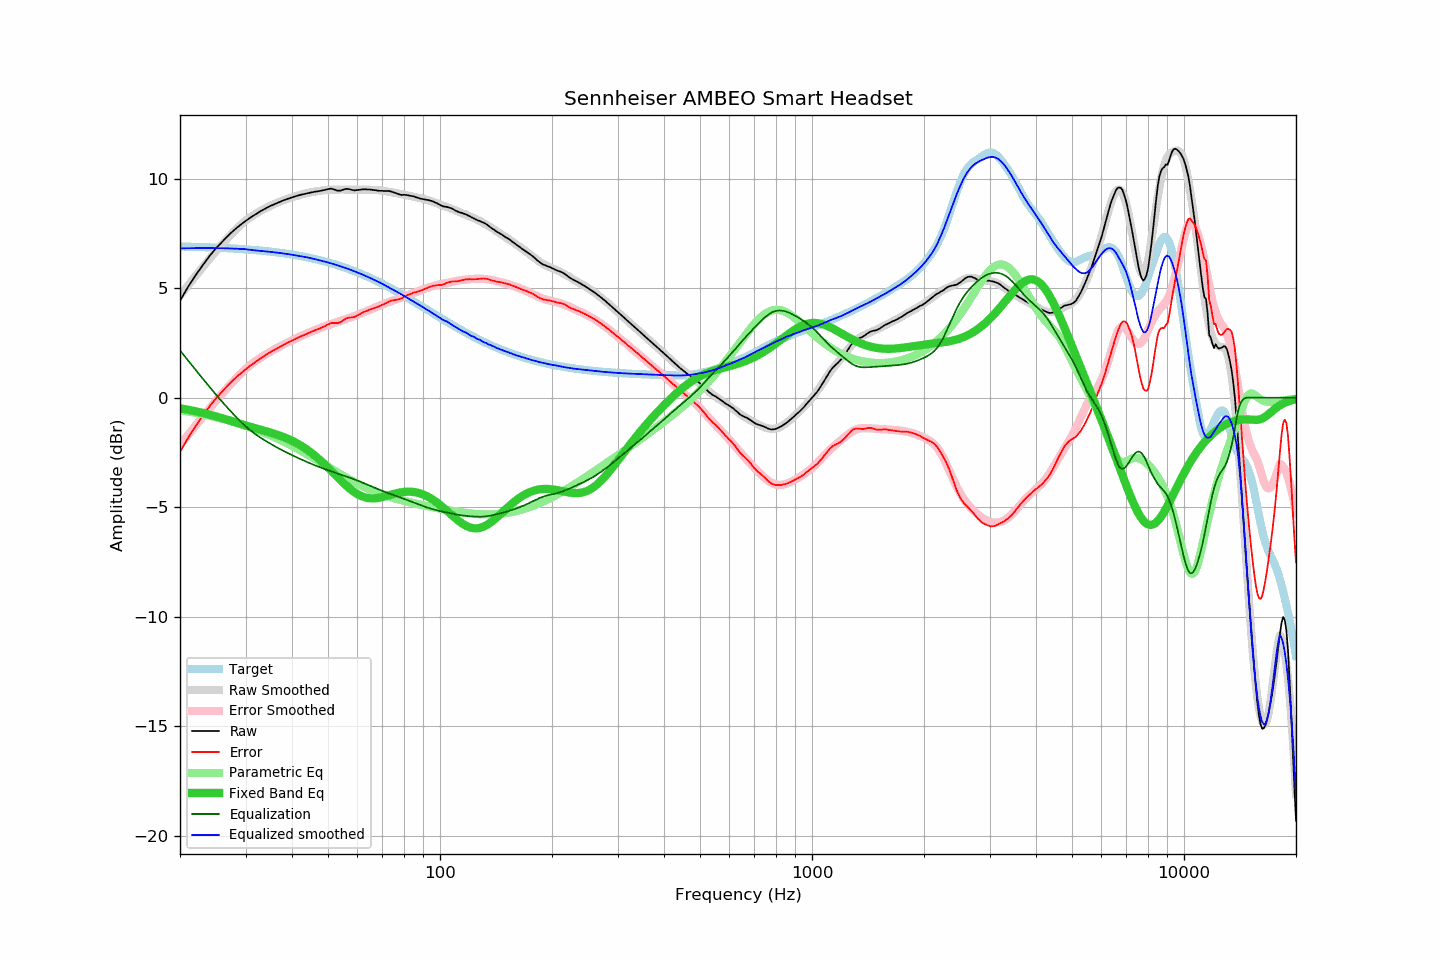

The table this chart was drawn from, first rows:
frequency, raw, error, smoothed, error_smoothed, equalization, parametric_eq, equalized_raw, equalized_smoothed, target
20, 4.43, -2.48, 4.66, -2.16, 2.16, -0.48, 6.59, 6.82, 6.91
21, 5.05, -1.85, 5.12, -1.71, 1.71, -0.55, 6.76, 6.83, 6.90
22, 5.58, -1.31, 5.55, -1.28, 1.28, -0.62, 6.86, 6.83, 6.89
23, 6.04, -0.84, 5.96, -0.88, 0.88, -0.69, 6.92, 6.83, 6.88
24, 6.47, -0.40, 6.34, -0.50, 0.50, -0.77, 6.97, 6.83, 6.87
25, 6.83, -0.03, 6.69, -0.14, 0.14, -0.85, 6.97, 6.83, 6.85
26, 7.13, 0.29, 7.02, 0.20, -0.20, -0.94, 6.93, 6.83, 6.84
27, 7.42, 0.59, 7.33, 0.51, -0.51, -1.02, 6.91, 6.82, 6.83
28, 7.67, 0.86, 7.61, 0.80, -0.80, -1.11, 6.87, 6.81, 6.81
29, 7.88, 1.08, 7.86, 1.06, -1.06, -1.19, 6.81, 6.80, 6.79
30, 8.07, 1.29, 8.09, 1.31, -1.31, -1.26, 6.76, 6.78, 6.78
31, 8.24, 1.48, 8.26, 1.51, -1.51, -1.33, 6.73, 6.75, 6.76
32, 8.39, 1.65, 8.41, 1.68, -1.68, -1.40, 6.71, 6.72, 6.74
33, 8.53, 1.81, 8.54, 1.84, -1.84, -1.47, 6.69, 6.70, 6.72
34, 8.65, 1.95, 8.66, 1.98, -1.98, -1.53, 6.67, 6.68, 6.70
35, 8.76, 2.09, 8.76, 2.10, -2.10, -1.59, 6.65, 6.66, 6.67
36, 8.85, 2.20, 8.86, 2.22, -2.22, -1.66, 6.63, 6.64, 6.65
37, 8.94, 2.32, 8.95, 2.33, -2.33, -1.72, 6.60, 6.61, 6.62
38, 9.02, 2.42, 9.02, 2.44, -2.44, -1.80, 6.58, 6.59, 6.60
39, 9.09, 2.52, 9.09, 2.53, -2.53, -1.88, 6.56, 6.56, 6.57
40, 9.15, 2.61, 9.15, 2.62, -2.62, -1.96, 6.53, 6.53, 6.54
41, 9.21, 2.70, 9.21, 2.71, -2.71, -2.06, 6.50, 6.50, 6.51
42, 9.26, 2.78, 9.26, 2.79, -2.79, -2.16, 6.47, 6.47, 6.48
43, 9.30, 2.86, 9.31, 2.87, -2.87, -2.27, 6.43, 6.44, 6.44
44, 9.34, 2.93, 9.35, 2.94, -2.94, -2.38, 6.39, 6.41, 6.41
45, 9.38, 3.00, 9.39, 3.01, -3.01, -2.50, 6.36, 6.37, 6.37
46, 9.41, 3.07, 9.41, 3.08, -3.08, -2.63, 6.33, 6.33, 6.34
47, 9.43, 3.13, 9.44, 3.14, -3.14, -2.77, 6.28, 6.29, 6.30
48, 9.46, 3.20, 9.46, 3.20, -3.20, -2.90, 6.26, 6.26, 6.26
49, 9.49, 3.27, 9.48, 3.26, -3.26, -3.05, 6.23, 6.22, 6.22
50, 9.53, 3.35, 9.49, 3.31, -3.31, -3.19, 6.22, 6.18, 6.18
51, 9.55, 3.41, 9.50, 3.36, -3.36, -3.34, 6.18, 6.14, 6.14
52, 9.51, 3.41, 9.50, 3.41, -3.41, -3.48, 6.10, 6.09, 6.10
53, 9.46, 3.41, 9.51, 3.46, -3.46, -3.62, 6.00, 6.05, 6.05
54, 9.46, 3.45, 9.51, 3.50, -3.50, -3.76, 5.95, 6.00, 6.01
55, 9.51, 3.55, 9.51, 3.55, -3.55, -3.89, 5.96, 5.96, 5.96
56, 9.54, 3.62, 9.51, 3.60, -3.60, -4.02, 5.94, 5.91, 5.92
57, 9.53, 3.66, 9.51, 3.64, -3.64, -4.13, 5.89, 5.86, 5.87
58, 9.49, 3.67, 9.51, 3.69, -3.69, -4.23, 5.80, 5.82, 5.82
59, 9.47, 3.70, 9.50, 3.74, -3.74, -4.32, 5.73, 5.77, 5.77
60, 9.49, 3.76, 9.50, 3.79, -3.79, -4.40, 5.70, 5.72, 5.72
61, 9.50, 3.82, 9.50, 3.83, -3.83, -4.47, 5.66, 5.67, 5.67
62, 9.52, 3.90, 9.50, 3.88, -3.88, -4.52, 5.63, 5.62, 5.62
63, 9.52, 3.95, 9.50, 3.93, -3.93, -4.56, 5.59, 5.57, 5.57
64, 9.51, 3.99, 9.50, 3.98, -3.98, -4.58, 5.53, 5.52, 5.52
65, 9.51, 4.04, 9.49, 4.03, -4.03, -4.59, 5.48, 5.46, 5.47
66, 9.49, 4.07, 9.49, 4.08, -4.08, -4.60, 5.41, 5.41, 5.42
67, 9.48, 4.12, 9.48, 4.13, -4.13, -4.59, 5.35, 5.36, 5.36
68, 9.46, 4.15, 9.48, 4.17, -4.17, -4.58, 5.29, 5.31, 5.31
69, 9.45, 4.19, 9.47, 4.22, -4.22, -4.56, 5.23, 5.26, 5.26
70, 9.45, 4.25, 9.46, 4.26, -4.26, -4.54, 5.19, 5.20, 5.20
71, 9.44, 4.29, 9.44, 4.30, -4.30, -4.51, 5.14, 5.14, 5.15
72, 9.44, 4.34, 9.42, 4.34, -4.34, -4.48, 5.10, 5.08, 5.09
73, 9.44, 4.40, 9.40, 4.37, -4.37, -4.45, 5.07, 5.03, 5.04
74, 9.42, 4.43, 9.39, 4.41, -4.41, -4.42, 5.01, 4.98, 4.99
75, 9.38, 4.45, 9.37, 4.45, -4.45, -4.40, 4.93, 4.92, 4.93
76, 9.35, 4.47, 9.35, 4.48, -4.48, -4.37, 4.87, 4.87, 4.88
77, 9.31, 4.49, 9.33, 4.52, -4.52, -4.35, 4.79, 4.82, 4.82
78, 9.28, 4.51, 9.31, 4.55, -4.55, -4.33, 4.73, 4.76, 4.77
79, 9.26, 4.54, 9.29, 4.59, -4.59, -4.31, 4.67, 4.71, 4.71
... 553 more rows
